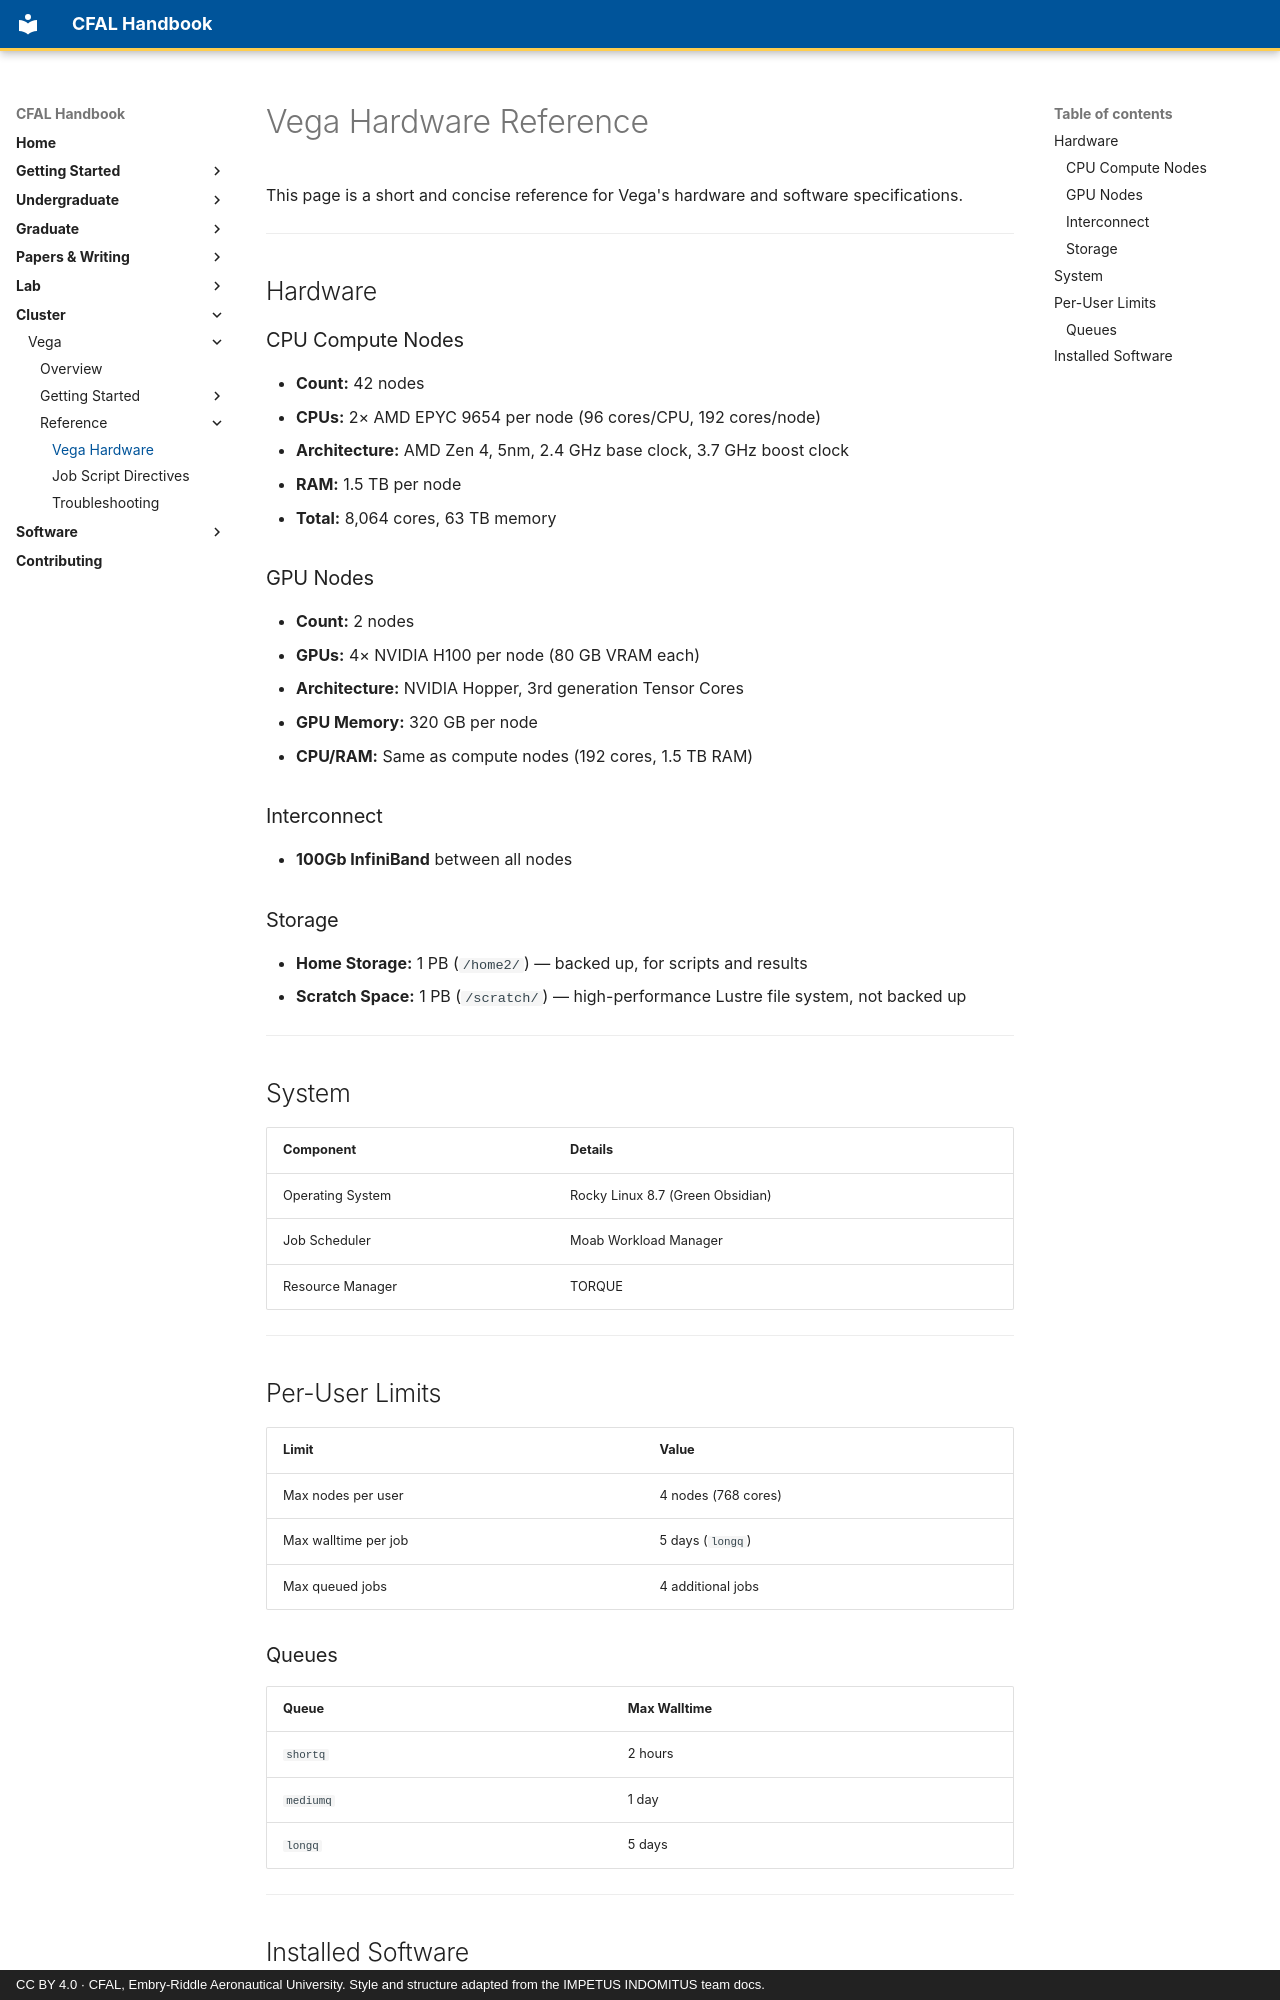

repository: jasiatico/CFAL-Documentation · page: cluster/vega/reference/vega_hardware/index.html · generator: mkdocs · copyright: CC BY 4.0 · CFAL, Embry-Riddle Aeronautical University. Style and structure adapted from the IMPETUS INDOMITUS team docs.

# Vega Hardware Reference

This page is a short and concise reference for Vega's hardware and software specifications.

---

## Hardware

### CPU Compute Nodes
- **Count:** 42 nodes
- **CPUs:** 2× AMD EPYC 9654 per node (96 cores/CPU, 192 cores/node)
- **Architecture:** AMD Zen 4, 5nm, 2.4 GHz base clock, 3.7 GHz boost clock
- **RAM:** 1.5 TB per node
- **Total:** 8,064 cores, 63 TB memory

### GPU Nodes
- **Count:** 2 nodes
- **GPUs:** 4× NVIDIA H100 per node (80 GB VRAM each)
- **Architecture:** NVIDIA Hopper, 3rd generation Tensor Cores
- **GPU Memory:** 320 GB per node
- **CPU/RAM:** Same as compute nodes (192 cores, 1.5 TB RAM)

### Interconnect
- **100Gb InfiniBand** between all nodes

### Storage
- **Home Storage:** 1 PB (`/home2/`) — backed up, for scripts and results
- **Scratch Space:** 1 PB (`/scratch/`) — high-performance Lustre file system, not backed up

---

## System

| Component | Details |
|-----------|---------|
| Operating System | Rocky Linux 8.7 (Green Obsidian) |
| Job Scheduler | Moab Workload Manager |
| Resource Manager | TORQUE |

---

## Per-User Limits

| Limit | Value |
|-------|-------|
| Max nodes per user | 4 nodes (768 cores) |
| Max walltime per job | 5 days (`longq`) |
| Max queued jobs | 4 additional jobs |

### Queues

| Queue | Max Walltime |
|-------|-------------|
| `shortq` | 2 hours |
| `mediumq` | 1 day |
| `longq` | 5 days |

---
